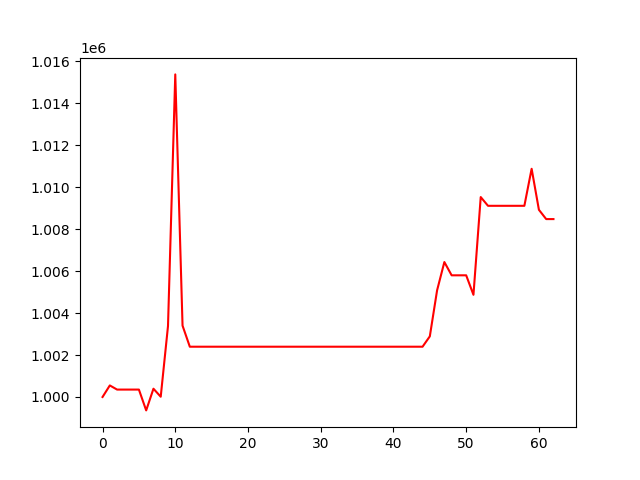

Values plotted in this chart, from the file beside it:
, 0
0, 1000000
1, 1000550
2, 1000353
3, 1000353
4, 1000353
5, 1000353
6, 999361
7, 1000394
8, 1000013
9, 1003381
10, 1015369
11, 1003399
12, 1002395
13, 1002395
14, 1002395
15, 1002395
16, 1002395
17, 1002395
18, 1002395
19, 1002395
20, 1002395
21, 1002395
22, 1002395
23, 1002395
24, 1002395
25, 1002395
26, 1002395
27, 1002395
28, 1002395
29, 1002395
30, 1002395
31, 1002395
32, 1002395
33, 1002395
34, 1002395
35, 1002395
36, 1002395
37, 1002395
38, 1002395
39, 1002395
40, 1002395
41, 1002395
42, 1002395
43, 1002395
44, 1002395
45, 1002889
46, 1005082
47, 1006429
48, 1005797
49, 1005797
50, 1005797
51, 1004868
52, 1009525
53, 1009108
54, 1009108
55, 1009108
56, 1009108
57, 1009108
58, 1009108
59, 1010873
... 3 more rows
